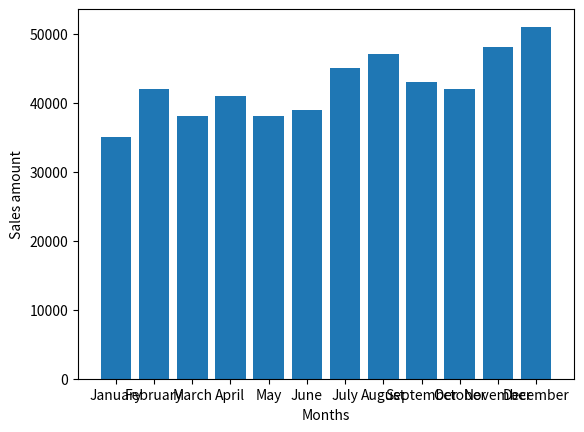

Recreate this plot in Python.
import matplotlib.pyplot as mlt
import numpy as nmpi

x_values = nmpi.array(['January', 'February', 'March', 'April', 'May', 'June', 'July', 'August', 'September', 'October', 'November', 'December'])
y_values = nmpi.array([35000, 42000, 38000, 41000, 38000, 39000, 45000, 47000, 43000, 42000, 48000, 51000])

mlt.bar(x_values, y_values)

mlt.xlabel("Months")
mlt.ylabel("Sales amount")

mlt.show()